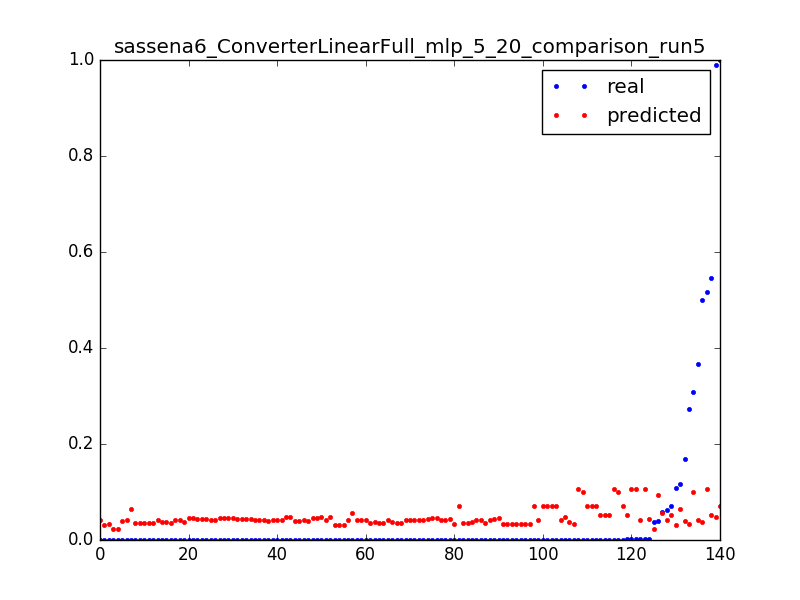

The table this chart was drawn from, first rows:
0.06297515253375073, 0.0422525402207, 0.0031847133757961785
0.0001656, 0.04211, 0.006369
3.277302321461695e-05, 0.04196, 0.009554
0.0001052, 0.0223, 0.003185
0.03661, 0.0227, 0.006369
6.694402989230066e-05, 0.0231, 0.009554
0.0001053, 0.04051, 0.003185
0.1696, 0.04059, 0.006369
0.3672, 0.04067, 0.009554
0.0001616, 0.04075, 0.01274
0.0005162, 0.04083, 0.01592
0.0001611, 0.04091, 0.01911
0.0003395, 0.04099, 0.02229
0.0001613, 0.04107, 0.02548
0.0003392, 0.04115, 0.02866
0.0001607, 0.04123, 0.03185
0.00025, 0.0413, 0.03503
0.0002502, 0.04139, 0.03822
0.0002499, 0.04147, 0.0414
0.0002202, 0.04156, 0.04459
0.0001904, 0.04164, 0.04777
0.0003392, 0.04173, 0.05096
0.0001287, 0.04181, 0.05414
0.0003709, 0.04189, 0.05732
0.0001614, 0.04198, 0.06051
0.0002498, 0.04206, 0.06369
0.0002502, 0.04215, 0.06688
0.0002483, 0.04223, 0.07006
0.0002499, 0.04232, 0.07325
0.2722, 0.03304, 0.003185
0.0005187, 0.033, 0.006369
0.0003404, 0.03296, 0.009554
0.0003399, 0.03292, 0.01274
0.00034, 0.03288, 0.01592
0.0003406, 0.03284, 0.01911
0.0002511, 0.03281, 0.02229
0.00034, 0.03277, 0.02548
0.0003409, 0.03273, 0.02866
0.00034, 0.03269, 0.03185
6.457253319257686e-05, 0.03265, 0.03503
0.07083, 0.05213, 0.003185
0.03892, 0.09318, 0.003185
0.5459, 0.05247, 0.003185
0.001194, 0.05228, 0.006369
0.0006809, 0.0521, 0.009554
0.0006813, 0.05191, 0.01274
0.0006818, 0.05172, 0.01592
0.3086, 0.09939, 0.003185
0.0008749, 0.09953, 0.006369
0.0005606, 0.09967, 0.009554
0.1084, 0.03028, 0.003185
0.0001644, 0.03031, 0.006369
0.0001645, 0.03035, 0.009554
0.0001647, 0.03038, 0.01274
3.280301295887416e-05, 0.03041, 0.01592
0.05866, 0.05689, 0.003185
0.000167, 0.0572, 0.006369
0.9906, 0.04775, 0.003185
0.0001624, 0.04758, 0.006369
0.0001615, 0.0474, 0.009554
0.0001615, 0.04723, 0.01274
... 80 more rows
